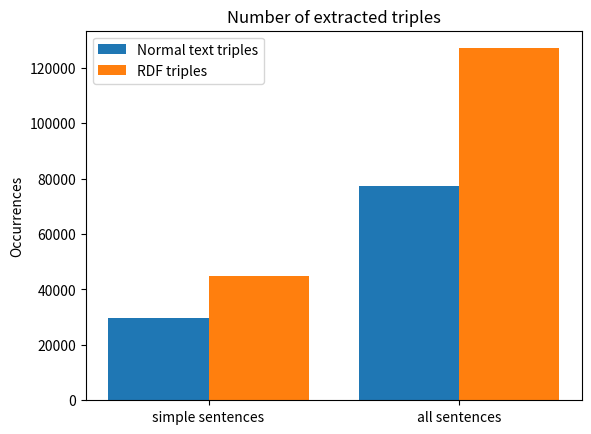

This chart was generated by the following Python code: (Note: this script raises an exception after producing the figure.)
import matplotlib.pyplot as plt
import numpy as np

def piie(labels, vals, titl):
    figureObject, axesObject = plt.subplots()
    axesObject.pie(vals,
        labels=labels,
        autopct='%1.2f',
        startangle=90)
    axesObject.axis('equal')
    plt.show()

def baars(labels, vals, titl):
    x_pos = np.arange(len(labels))
    plt.bar(x_pos, vals)
    plt.xticks(x_pos, labels)
    plt.title(titl)
    #plt.xlabel('categories')
    plt.ylabel('Occurrences')
    plt.savefig("results/num_sentences.png",  dpi=300)
    plt.show()

def mult_bars(labels, vals1,vals2, titl):

    x_pos = np.arange(len(labels))
    plt.xticks(x_pos, labels)
    plt.title(titl)
    #plt.xlabel('categories')
    plt.ylabel('Occurrences')
    
    width = 0.40
    plt.bar(x_pos-0.2, vals1, width, label="Normal text triples")
    plt.bar(x_pos+0.2, vals2, width, label="RDF triples")
    plt.legend()
    plt.savefig("results/num_triples.png",  dpi=300)
    plt.show()

def main():
    labels = ["simple sentences", "complex sentences", "all sentences"]
    vals = [17388,21981,39369]
    #baars(labels, vals, "Number of sentences by type")

    labels = ["simple sentences", "all sentences"]
    vals1 = [29524, 77296]
    vals2 = [44778, 127010]
    mult_bars(labels, vals1, vals2, "Number of extracted triples")

    labels = ["simple sentences", "all sentences"]
    vals1 = [18871, 68529]
    vals2 = [44778, 127010]
    #mult_bars(labels, vals1, vals2, "Number of predicate errors")

    labels = ["simple sentences", "all sentences"]
    vals1 = [4105, 9383]
    vals2 = [8323, 18071]
    #mult_bars(labels, vals1, vals2, "Number of errors in triples with verb to be")

    labels = ["simple sentences", "all sentences"]
    vals1 = [22976, 77912]
    vals2 = [44778, 127010]
    #mult_bars(labels, vals1, vals2, "Total number of errors in RDF triples")
if __name__ == "__main__":
    main()